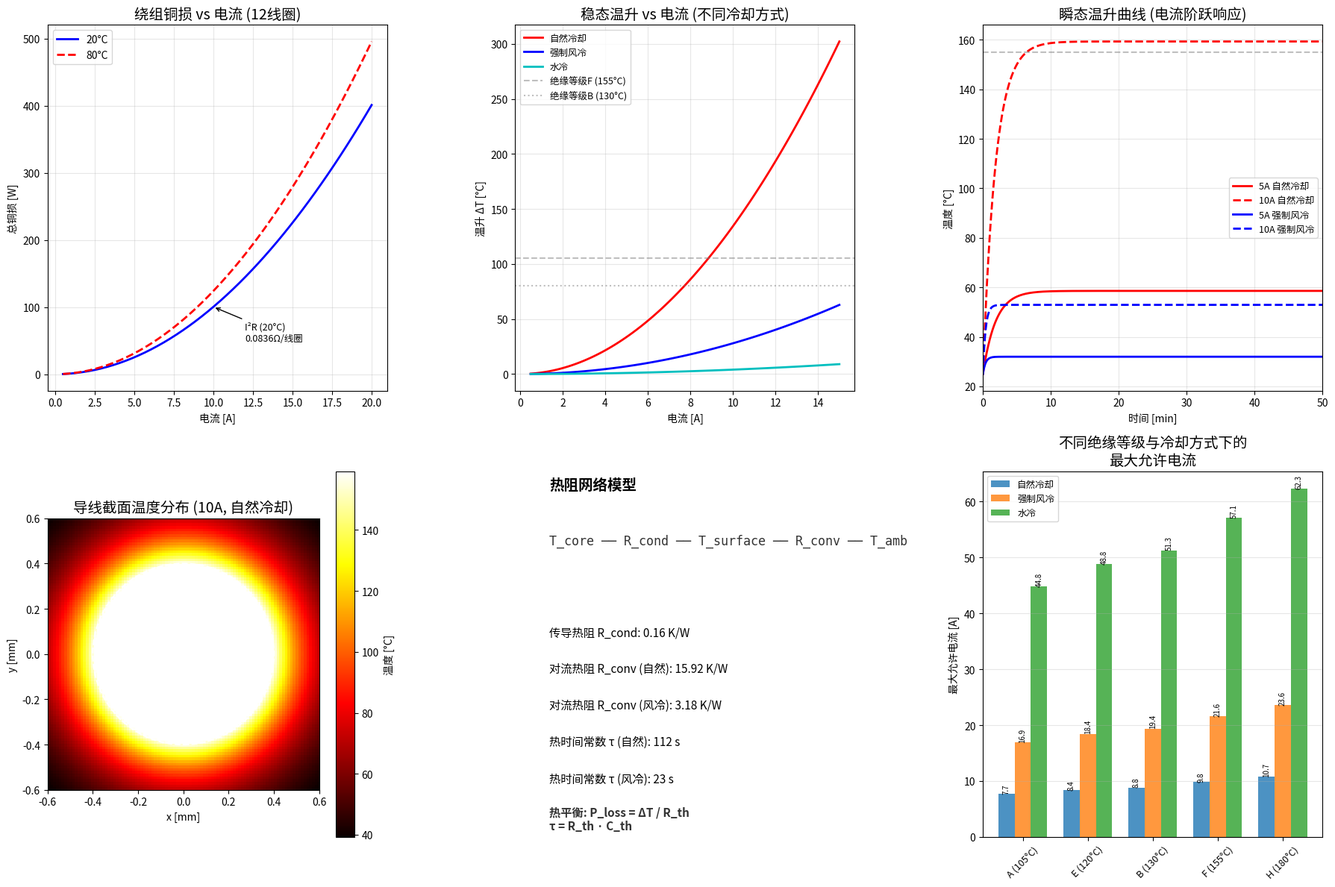

Here is the Python script that generated this plot:
"""
Demo 3: 绕组焦耳热与温升仿真 (Joule Heating & Thermal)
=========================================================
计算电机绕组中的 I²R 损耗和温度分布。
等效于 JouleHeatingSolver + ThermalSolver 的核心功能。
"""
import numpy as np
import matplotlib
matplotlib.use('Agg')
import matplotlib.pyplot as plt
from pathlib import Path

# ============================================================
# 1. 物理参数
# ============================================================
# 铜绕组参数
RHO_CU = 1.68e-8           # 铜电阻率 [Ω·m] (20°C)
ALPHA_CU = 0.00393         # 铜电阻温度系数 [1/K]
T_AMB = 25.0                # 环境温度 [°C]

# 绕组几何
WIRE_DIAMETER = 0.0008      # 线径 [mm]
WIRE_AREA = np.pi * (WIRE_DIAMETER/2)**2  # 导线截面积 [m²]
TURNS = 50                   # 每线圈匝数
COIL_LENGTH = 0.05           # 线圈平均匝长 [m]
TOTAL_WIRE_LENGTH = TURNS * COIL_LENGTH  # 总导线长度 [m]
NUM_COILS = 12               # 线圈数量

# 热参数
K_INSULATION = 0.2           # 绝缘层导热系数 [W/m·K]
K_COPPER = 400               # 铜导热系数 [W/m·K]
H_AIR = 10                   # 空气自然对流换热系数 [W/m²·K]
H_FORCED = 50                # 强制风冷换热系数 [W/m²·K]
H_WATER = 500                # 水冷换热系数 [W/m²·K]

# 材料密度和比热
RHO_CU_DENSITY = 8960        # 铜密度 [kg/m³]
CP_CU = 385                   # 铜比热 [J/kg·K]
RHO_INSULATION = 1400        # 绝缘密度 [kg/m³]
CP_INSULATION = 1500         # 绝缘比热 [J/kg·K]

# ============================================================
# 2. 电流与损耗计算
# ============================================================
R_coil_20 = RHO_CU * TOTAL_WIRE_LENGTH / WIRE_AREA  # 20°C时的电阻
print(f"   线圈电阻 (20°C): {R_coil_20:.4f} Ω")

# 不同电流水平下的损耗
I_currents = np.linspace(0.5, 20, 50)  # 电流范围 [A]
P_loss_20 = NUM_COILS * I_currents**2 * R_coil_20  # 总铜损 (20°C)
P_loss_hot = NUM_COILS * I_currents**2 * R_coil_20 * (1 + ALPHA_CU * 60)  # 80°C时的损耗

# ============================================================
# 3. 稳态温升计算
# ============================================================
# 热阻网络模型: R_th = R_cond + R_conv
# 温升: ΔT = P * R_th

# 热阻计算
# 传导热阻: R_cond = L / (k*A)
INSULATION_THICKNESS = 0.0002  # 绝缘层厚度 [m]
COIL_SURFACE_AREA = TOTAL_WIRE_LENGTH * np.pi * WIRE_DIAMETER  # 散热面积 [m²]
R_cond = INSULATION_THICKNESS / (K_INSULATION * COIL_SURFACE_AREA)  # 传导热阻 [K/W]

# 对流热阻: R_conv = 1 / (h*A)
R_conv_air = 1 / (H_AIR * COIL_SURFACE_AREA)  # 自然冷却
R_conv_forced = 1 / (H_FORCED * COIL_SURFACE_AREA)  # 强制风冷
R_conv_water = 1 / (H_WATER * COIL_SURFACE_AREA)  # 水冷

# 总热阻
R_th_air = R_cond + R_conv_air
R_th_forced = R_cond + R_conv_forced
R_th_water = R_cond + R_conv_water

# 单线圈在不同电流下的温升 (热平衡: P_loss * R_th = ΔT)
I_range = np.linspace(0.5, 15, 100)
P_single = I_range**2 * R_coil_20

delta_T_air = P_single * R_th_air
delta_T_forced = P_single * R_th_forced
delta_T_water = P_single * R_th_water

# ============================================================
# 4. 瞬态温升曲线 (考虑热容)
# ============================================================
# T(t) = T_amb + P*R_th * (1 - exp(-t/τ))
# τ = R_th * C_th (热时间常数)
# C_th = ρ * V * cp (热容)

# 单线圈热容
V_wire = WIRE_AREA * TOTAL_WIRE_LENGTH
V_insulation = COIL_SURFACE_AREA * INSULATION_THICKNESS
C_th_wire = RHO_CU_DENSITY * V_wire * CP_CU
C_th_insulation = RHO_INSULATION * COIL_SURFACE_AREA * INSULATION_THICKNESS * CP_INSULATION
C_th_total = C_th_wire + C_th_insulation

# 热时间常数 (不同冷却方式)
tau_air = R_th_air * C_th_total
tau_forced = R_th_forced * C_th_total
tau_water = R_th_water * C_th_total

# 阶跃响应 (5A, 10A 电流阶跃)
t = np.linspace(0, 3000, 500)  # 时间 [s]

def temp_transient(t, I, R_th, tau):
    """瞬态温升"""
    P = I**2 * R_coil_20
    return P * R_th * (1 - np.exp(-t / tau))

T_5A_air = T_AMB + temp_transient(t, 5, R_th_air, tau_air)
T_10A_air = T_AMB + temp_transient(t, 10, R_th_air, tau_air)
T_5A_forced = T_AMB + temp_transient(t, 5, R_th_forced, tau_forced)
T_10A_forced = T_AMB + temp_transient(t, 10, R_th_forced, tau_forced)

# ============================================================
# 5. 2D 温度分布 (简化: 圆导线截面)
# ============================================================
NX, NY = 100, 100
r_wire = WIRE_DIAMETER / 2
x = np.linspace(-r_wire*1.5, r_wire*1.5, NX)
y = np.linspace(-r_wire*1.5, r_wire*1.5, NY)
X, Y = np.meshgrid(x, y)
R = np.sqrt(X**2 + Y**2)

# 通10A电流时的温度分布 (简化: 抛物线分布)
I_10A = 10.0
q_dot = I_10A**2 * R_coil_20 / (np.pi * r_wire**2 * TOTAL_WIRE_LENGTH)  # 体积发热率 [W/m³]

# 温度分布: T(r) = T_surface + q_dot/(4*k_copper) * (r_wire² - r²)
T_surface = T_AMB + I_10A**2 * R_coil_20 * R_th_air  # 表面温度
T_distribution = np.zeros_like(R)
inside = R <= r_wire
T_distribution[inside] = T_surface + q_dot/(4*K_COPPER) * (r_wire**2 - R[inside]**2)
T_distribution[~inside] = T_AMB + (T_surface - T_AMB) * np.exp(-(R[~inside]-r_wire)/0.0002)

# ============================================================
# 6. 可视化
# ============================================================
fig, axes = plt.subplots(2, 3, figsize=(18, 12))

# 6.1 铜损 vs 电流
ax1 = axes[0, 0]
ax1.plot(I_currents, P_loss_20, 'b-', linewidth=2, label='20°C')
ax1.plot(I_currents, P_loss_hot, 'r--', linewidth=2, label='80°C')
ax1.set_xlabel('电流 [A]')
ax1.set_ylabel('总铜损 [W]')
ax1.set_title('绕组铜损 vs 电流 (12线圈)', fontsize=14)
ax1.legend()
ax1.grid(True, alpha=0.3)

# 标注
ax1.annotate(f'I²R (20°C)\n{R_coil_20:.4f}Ω/线圈',
             xy=(10, 10**2*R_coil_20*12), fontsize=9,
             xytext=(12, 50), arrowprops=dict(arrowstyle='->'))

# 6.2 稳态温升 vs 电流 (不同冷却方式)
ax2 = axes[0, 1]
ax2.plot(I_range, delta_T_air, 'r-', linewidth=2, label='自然冷却')
ax2.plot(I_range, delta_T_forced, 'b-', linewidth=2, label='强制风冷')
ax2.plot(I_range, delta_T_water, 'c-', linewidth=2, label='水冷')
ax2.axhline(y=105, color='gray', linestyle='--', alpha=0.5, label='绝缘等级F (155°C)')
ax2.axhline(y=80, color='gray', linestyle=':', alpha=0.5, label='绝缘等级B (130°C)')
ax2.set_xlabel('电流 [A]')
ax2.set_ylabel('温升 ΔT [°C]')
ax2.set_title('稳态温升 vs 电流 (不同冷却方式)', fontsize=14)
ax2.legend(fontsize=9)
ax2.grid(True, alpha=0.3)

# 6.3 瞬态温升曲线
ax3 = axes[0, 2]
ax3.plot(t/60, T_5A_air, 'r-', linewidth=2, label='5A 自然冷却')
ax3.plot(t/60, T_10A_air, 'r--', linewidth=2, label='10A 自然冷却')
ax3.plot(t/60, T_5A_forced, 'b-', linewidth=2, label='5A 强制风冷')
ax3.plot(t/60, T_10A_forced, 'b--', linewidth=2, label='10A 强制风冷')
ax3.axhline(y=155, color='gray', linestyle='--', alpha=0.5)
ax3.set_xlabel('时间 [min]')
ax3.set_ylabel('温度 [°C]')
ax3.set_title('瞬态温升曲线 (电流阶跃响应)', fontsize=14)
ax3.legend(fontsize=9)
ax3.grid(True, alpha=0.3)
ax3.set_xlim(0, 50)

# 6.4 温度分布 (导线截面)
ax4 = axes[1, 0]
im4 = ax4.imshow(T_distribution, extent=[-r_wire*1000*1.5, r_wire*1000*1.5,
                                          -r_wire*1000*1.5, r_wire*1000*1.5],
                 origin='lower', cmap='hot')
ax4.set_title(f'导线截面温度分布 (10A, 自然冷却)', fontsize=14)
plt.colorbar(im4, ax=ax4, label='温度 [°C]')
ax4.set_xlabel('x [mm]')
ax4.set_ylabel('y [mm]')

circle = plt.Circle((0, 0), r_wire*1000, fill=False, color='white', linewidth=1.5, linestyle='--')
ax4.add_patch(circle)

# 6.5 热阻网络图
ax5 = axes[1, 1]
ax5.text(0.1, 0.95, '热阻网络模型', fontsize=14, fontweight='bold', transform=ax5.transAxes)
ax5.text(0.1, 0.80, 'T_core ── R_cond ── T_surface ── R_conv ── T_amb', fontsize=12,
         fontfamily='monospace', transform=ax5.transAxes, color='#333')
ax5.text(0.1, 0.65, '', fontsize=12, transform=ax5.transAxes)
ax5.text(0.1, 0.55, f'传导热阻 R_cond: {R_cond:.2f} K/W', fontsize=11,
         transform=ax5.transAxes)
ax5.text(0.1, 0.45, f'对流热阻 R_conv (自然): {R_conv_air:.2f} K/W', fontsize=11,
         transform=ax5.transAxes)
ax5.text(0.1, 0.35, f'对流热阻 R_conv (风冷): {R_conv_forced:.2f} K/W', fontsize=11,
         transform=ax5.transAxes)
ax5.text(0.1, 0.25, f'热时间常数 τ (自然): {tau_air:.0f} s', fontsize=11,
         transform=ax5.transAxes)
ax5.text(0.1, 0.15, f'热时间常数 τ (风冷): {tau_forced:.0f} s', fontsize=11,
         transform=ax5.transAxes)

ax5.text(0.1, 0.02, '热平衡: P_loss = ΔT / R_th\nτ = R_th · C_th', fontsize=11,
         fontweight='bold', transform=ax5.transAxes, color='#333')
ax5.set_xlim(0, 1)
ax5.set_ylim(0, 1)
ax5.axis('off')

# 6.6 允许电流 vs 冷却方式 (绝缘等级限制)
ax6 = axes[1, 2]
# 绝缘等级对应的允许温升
insulation_classes = {
    'A (105°C)': 80,
    'E (120°C)': 95,
    'B (130°C)': 105,
    'F (155°C)': 130,
    'H (180°C)': 155,
}

# 计算每种绝缘等级下的最大允许电流
def max_current(R_th, delta_T_max):
    return np.sqrt(delta_T_max / (R_coil_20 * R_th))

cooling_methods = ['自然冷却', '强制风冷', '水冷']
R_th_list = [R_th_air, R_th_forced, R_th_water]

x_pos = np.arange(len(insulation_classes))
width = 0.25

for i, (cooling, R_th) in enumerate(zip(cooling_methods, R_th_list)):
    I_max = [max_current(R_th, dt) for dt in insulation_classes.values()]
    bars = ax6.bar(x_pos + (i-1)*width, I_max, width, label=cooling, alpha=0.8)
    # 添加数值
    for j, (bar, im) in enumerate(zip(bars, I_max)):
        if im > 0:
            ax6.text(bar.get_x() + bar.get_width()/2, bar.get_height() + 0.3,
                    f'{im:.1f}', ha='center', fontsize=7, rotation=90)

ax6.set_xticks(x_pos)
ax6.set_xticklabels(list(insulation_classes.keys()), rotation=45, fontsize=9)
ax6.set_ylabel('最大允许电流 [A]')
ax6.set_title('不同绝缘等级与冷却方式下的\n最大允许电流', fontsize=14)
ax6.legend(fontsize=9)
ax6.grid(True, alpha=0.3, axis='y')

plt.tight_layout()
out_dir = Path('examples/motor_simulation')
out_dir.mkdir(parents=True, exist_ok=True)
plt.savefig(str(out_dir / 'demo_03_joule_heating.png'), dpi=150, bbox_inches='tight')
plt.close()

print("✅ Demo 3: 绕组焦耳热与温升仿真完成")
print(f"   线圈电阻 (20°C): {R_coil_20:.4f} Ω")
print(f"   10A时铜损 (12线圈): {10**2*R_coil_20*12:.1f} W")
print(f"   热时间常数 (自然冷却): {tau_air:.0f} s")
print(f"   热时间常数 (强制风冷): {tau_forced:.0f} s")
